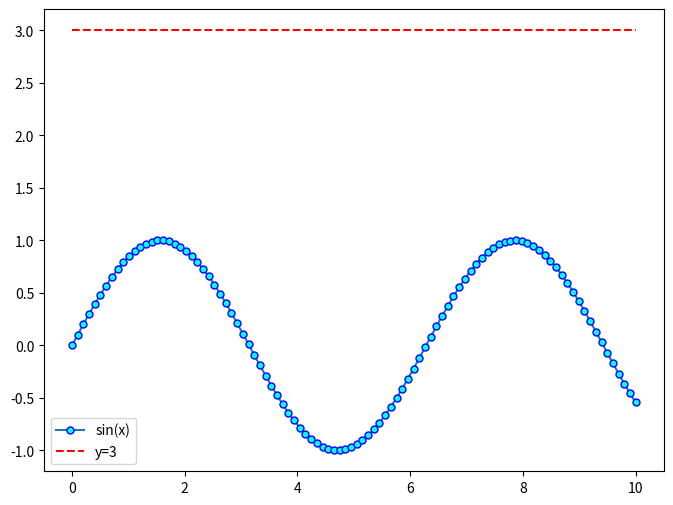

This chart was generated by the following Python code:
"""
plt.figure(num,figsize,dpi,FigureClass,clear,**kwargs)
num: 整数或字符串，默认值：None
    图形的编号或名称。如果提供了一个整数，它将被用作图形的编号；
    如果提供了一个字符串，它将被用作图形的名称。如果未提供，
    则使用默认编号。
figsize: 一个包含宽度和高度的元组，单位为英寸，默认值：None
    图形的宽度和高度。如果未提供，则使用默认图形大小。
dpi: 整数，默认值：None
    图形的分辨率，以每英寸点数为单位。如果未提供，则使用默认的dpi。
FigureClass: 类，默认值：None
    用于创建图形的类。如果未提供，则使用默认的Figure类。
clear: 布尔值，默认值：False
    是否在创建图形之前清除现有图形。
plot(x, y, label, linewidth, linestyle, color,
     marker, markersize, markeredgecolor, markeredgewidth,
     markerfacecolor, markerfacecoloralt, fillstyle, 
     **kwargs)
x: x轴数据
y: y轴数据
label: 字符串，图例标签。
linewidth: 数值，线条宽度。
linestyle: 字符串，线条样式，如'-'（实线）、'--'（虚线）、
    '-.'（点划线）和':'（点线）。
color: 字符串，线条颜色。
marker: 字符串，标记样式，如'o'（圆形）、's'（方形）、
    '^'（三角形）和'*'（星形）。
markersize: 数值，标记大小。
markeredgecolor: 字符串，标记边缘颜色。
markeredgewidth: 数值，标记边缘宽度。
markerfacecolor: 字符串，标记面颜色。
markerfacecoloralt: 字符串，标记面颜色的替代颜色。
fillstyle: 字符串，标记填充样式，如'full'（实心）、
    'left'（左半实心）、'right'（右半实心）和'top'（上半实心）。
"""
import matplotlib.pyplot as plt
import numpy as np

x = np.linspace(0, 10, 100)
y1 = np.sin(x)
y2 = 3 * np.ones_like(x)
figure = plt.figure(figsize=(8, 6), dpi=100)
plt.plot(x, y1, label='sin(x)', marker='o',
         markersize=5, markeredgecolor='blue',
         markeredgewidth=1, markerfacecolor='cyan',
         fillstyle='full')
plt.plot(x, y2, label='y=3', color='red', linestyle='--')
plt.legend()  # 显示图例
plt.show()
